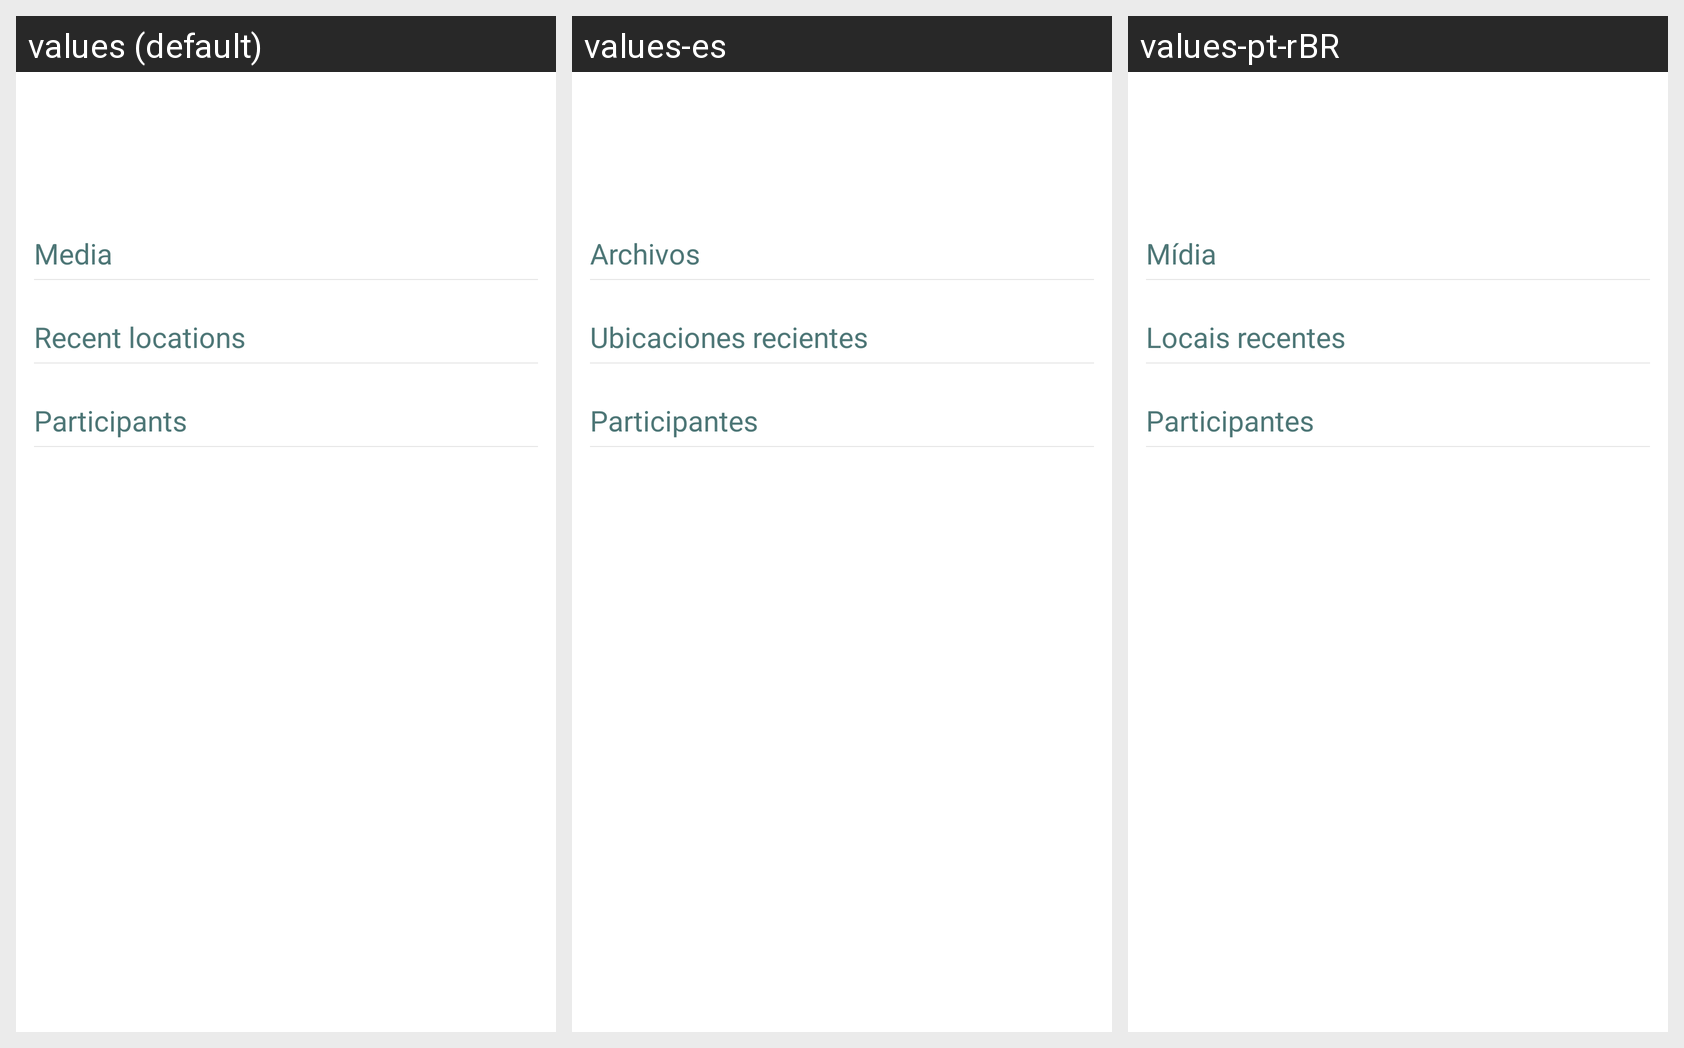

This grid shows one Android layout under several languages. Give, for every string resource on the screen, its name, the default text and each shown locale's text.
Android screen res/layout/groupchat_info_header.xml rendered under 3 locales, left to right: values (default), values-es, values-pt-rBR. Device: Nexus 5 (rendered at 1080×1920; each locale shown at half size, 540×960, under a caption strip naming it); theme Theme.App.
Strings drawn on this screen, with the default value and each locale's value (text and hints the layout hard-codes, and strings that could not be matched under every locale, appear in the picture but are not listed):

view_conversation_media
  values: Media
  values-es: Archivos
  values-pt-rBR: Mídia

group_locations
  values: Recent locations
  values-es: Ubicaciones recientes
  values-pt-rBR: Locais recentes

participants_title
  values: Participants
  values-es: Participantes
  values-pt-rBR: Participantes
